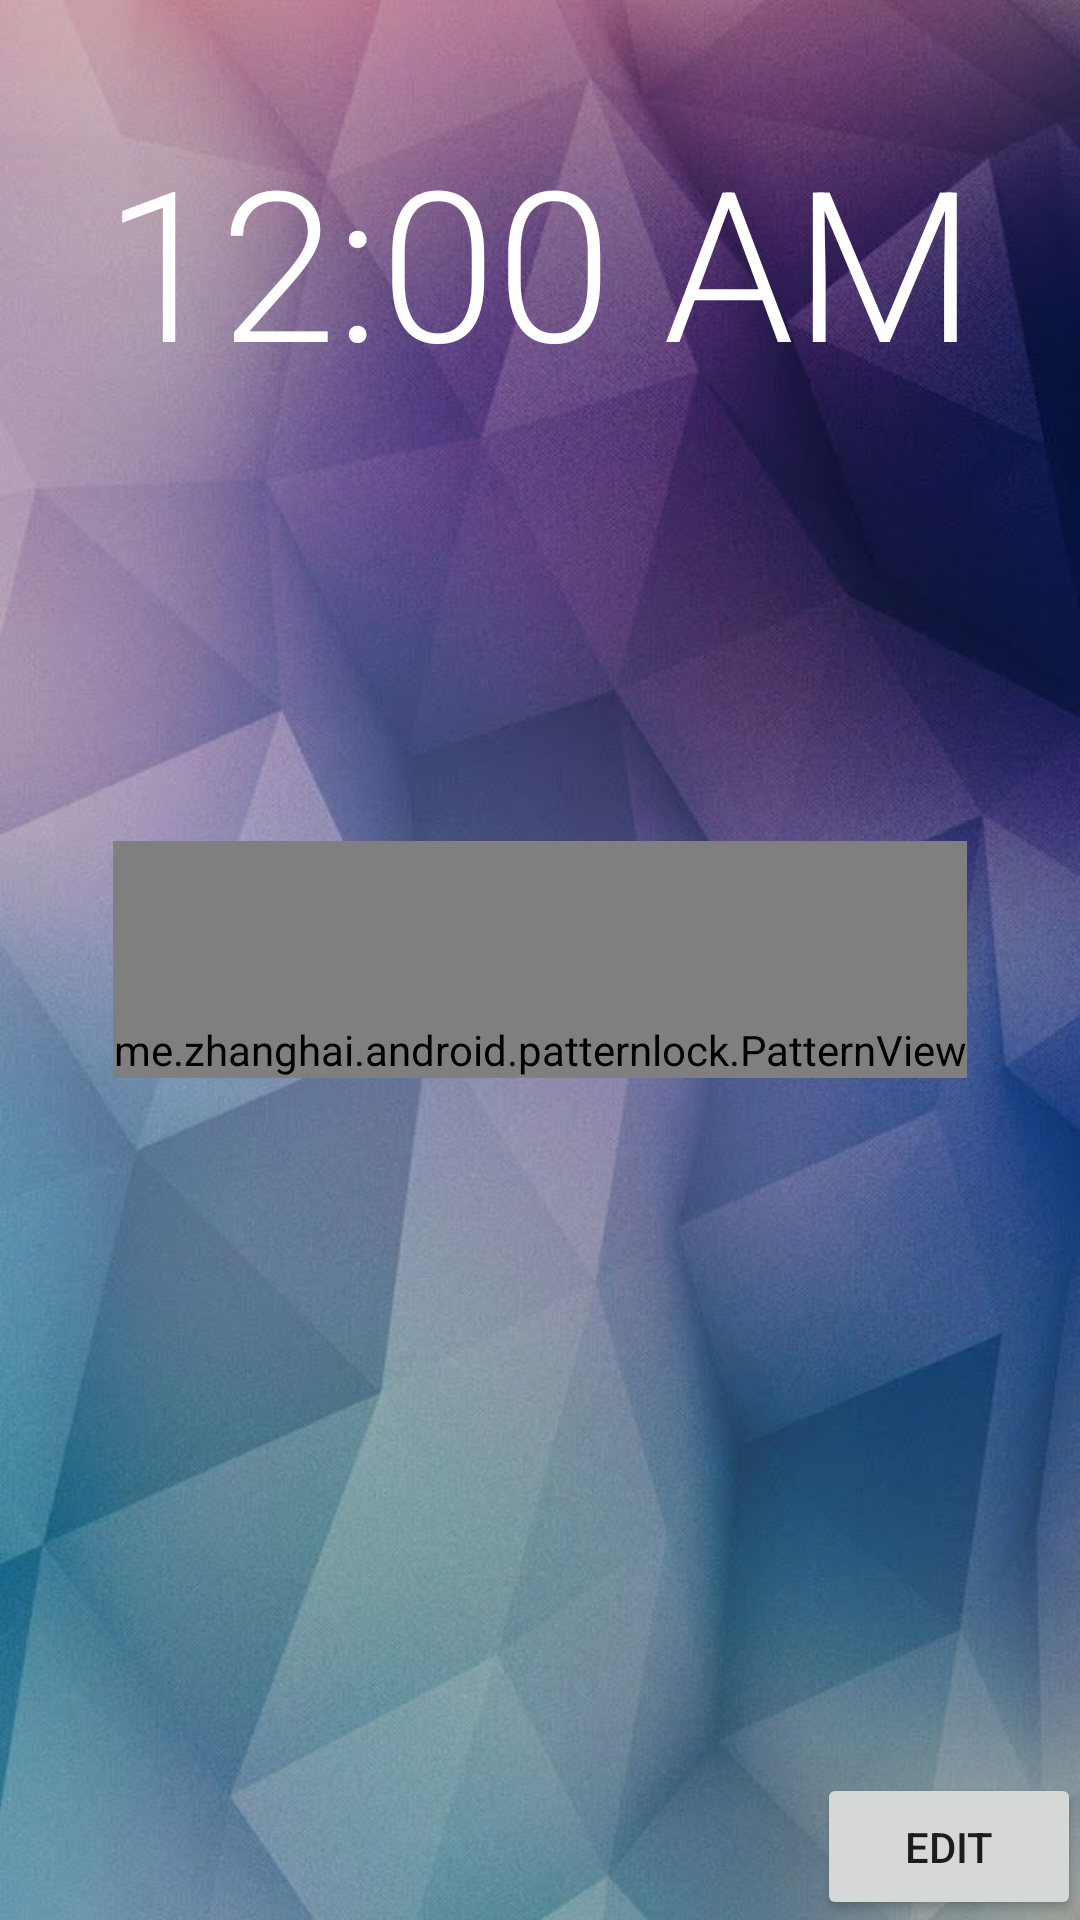

Layout XML and referenced resources for this Android screen:
<!-- AndroidManifest.xml: activity theme AppTheme.NoActionBar -->
<!-- res/layout/activity_lockscreen.xml -->
<?xml version="1.0" encoding="utf-8"?>
<RelativeLayout xmlns:android="http://schemas.android.com/apk/res/android"
    android:layout_width="fill_parent"
    android:layout_height="fill_parent"
    android:id="@+id/container"
    android:paddingBottom="@dimen/activity_vertical_margin"
    android:paddingLeft="@dimen/activity_horizontal_margin"
    android:paddingRight="@dimen/activity_horizontal_margin"
    android:paddingTop="@dimen/activity_vertical_margin"
    android:background="@drawable/background">

    <TextClock
        android:layout_width="wrap_content"
        android:layout_height="wrap_content"
        android:textSize="70sp"
        android:fontFamily="sans-serif-light"
        android:layout_centerHorizontal="true"
        android:paddingTop="40dp"
        android:textColor="@android:color/white"/>

    <me.zhanghai.android.patternlock.PatternView
        android:id="@+id/pattern"
        android:layout_width="wrap_content"
        android:layout_height="wrap_content"
        android:layout_centerInParent="true"
        android:paddingTop="60dp"
        style="@style/PatternView.Light"/>

    <Button
        android:id="@+id/editPass"
        android:layout_width="wrap_content"
        android:layout_height="wrap_content"
        android:padding="15dp"
        android:text="Edit"
        android:layout_alignParentBottom="true"
        android:layout_alignParentRight="true"/>



</RelativeLayout>
<!-- resources referenced by this layout -->
<resources>
  <!-- drawable background: jpg bitmap (drawable, 59666 bytes) -->
  <style name="PatternView.Light" parent="Base.PatternView">
          <item name="pl_regularColor">#FFFFFF</item>
          <item name="pl_errorColor">#fff4511e</item>
          <item name="pl_successColor">?colorControlActivated</item>
      </style>
  <style name="AppTheme.NoActionBar">
          <item name="windowActionBar">false</item>
          <item name="windowNoTitle">true</item>
      </style>
  <style name="Base.PatternView" parent="">
          <item name="pl_aspect">square</item>
      </style>
</resources>
